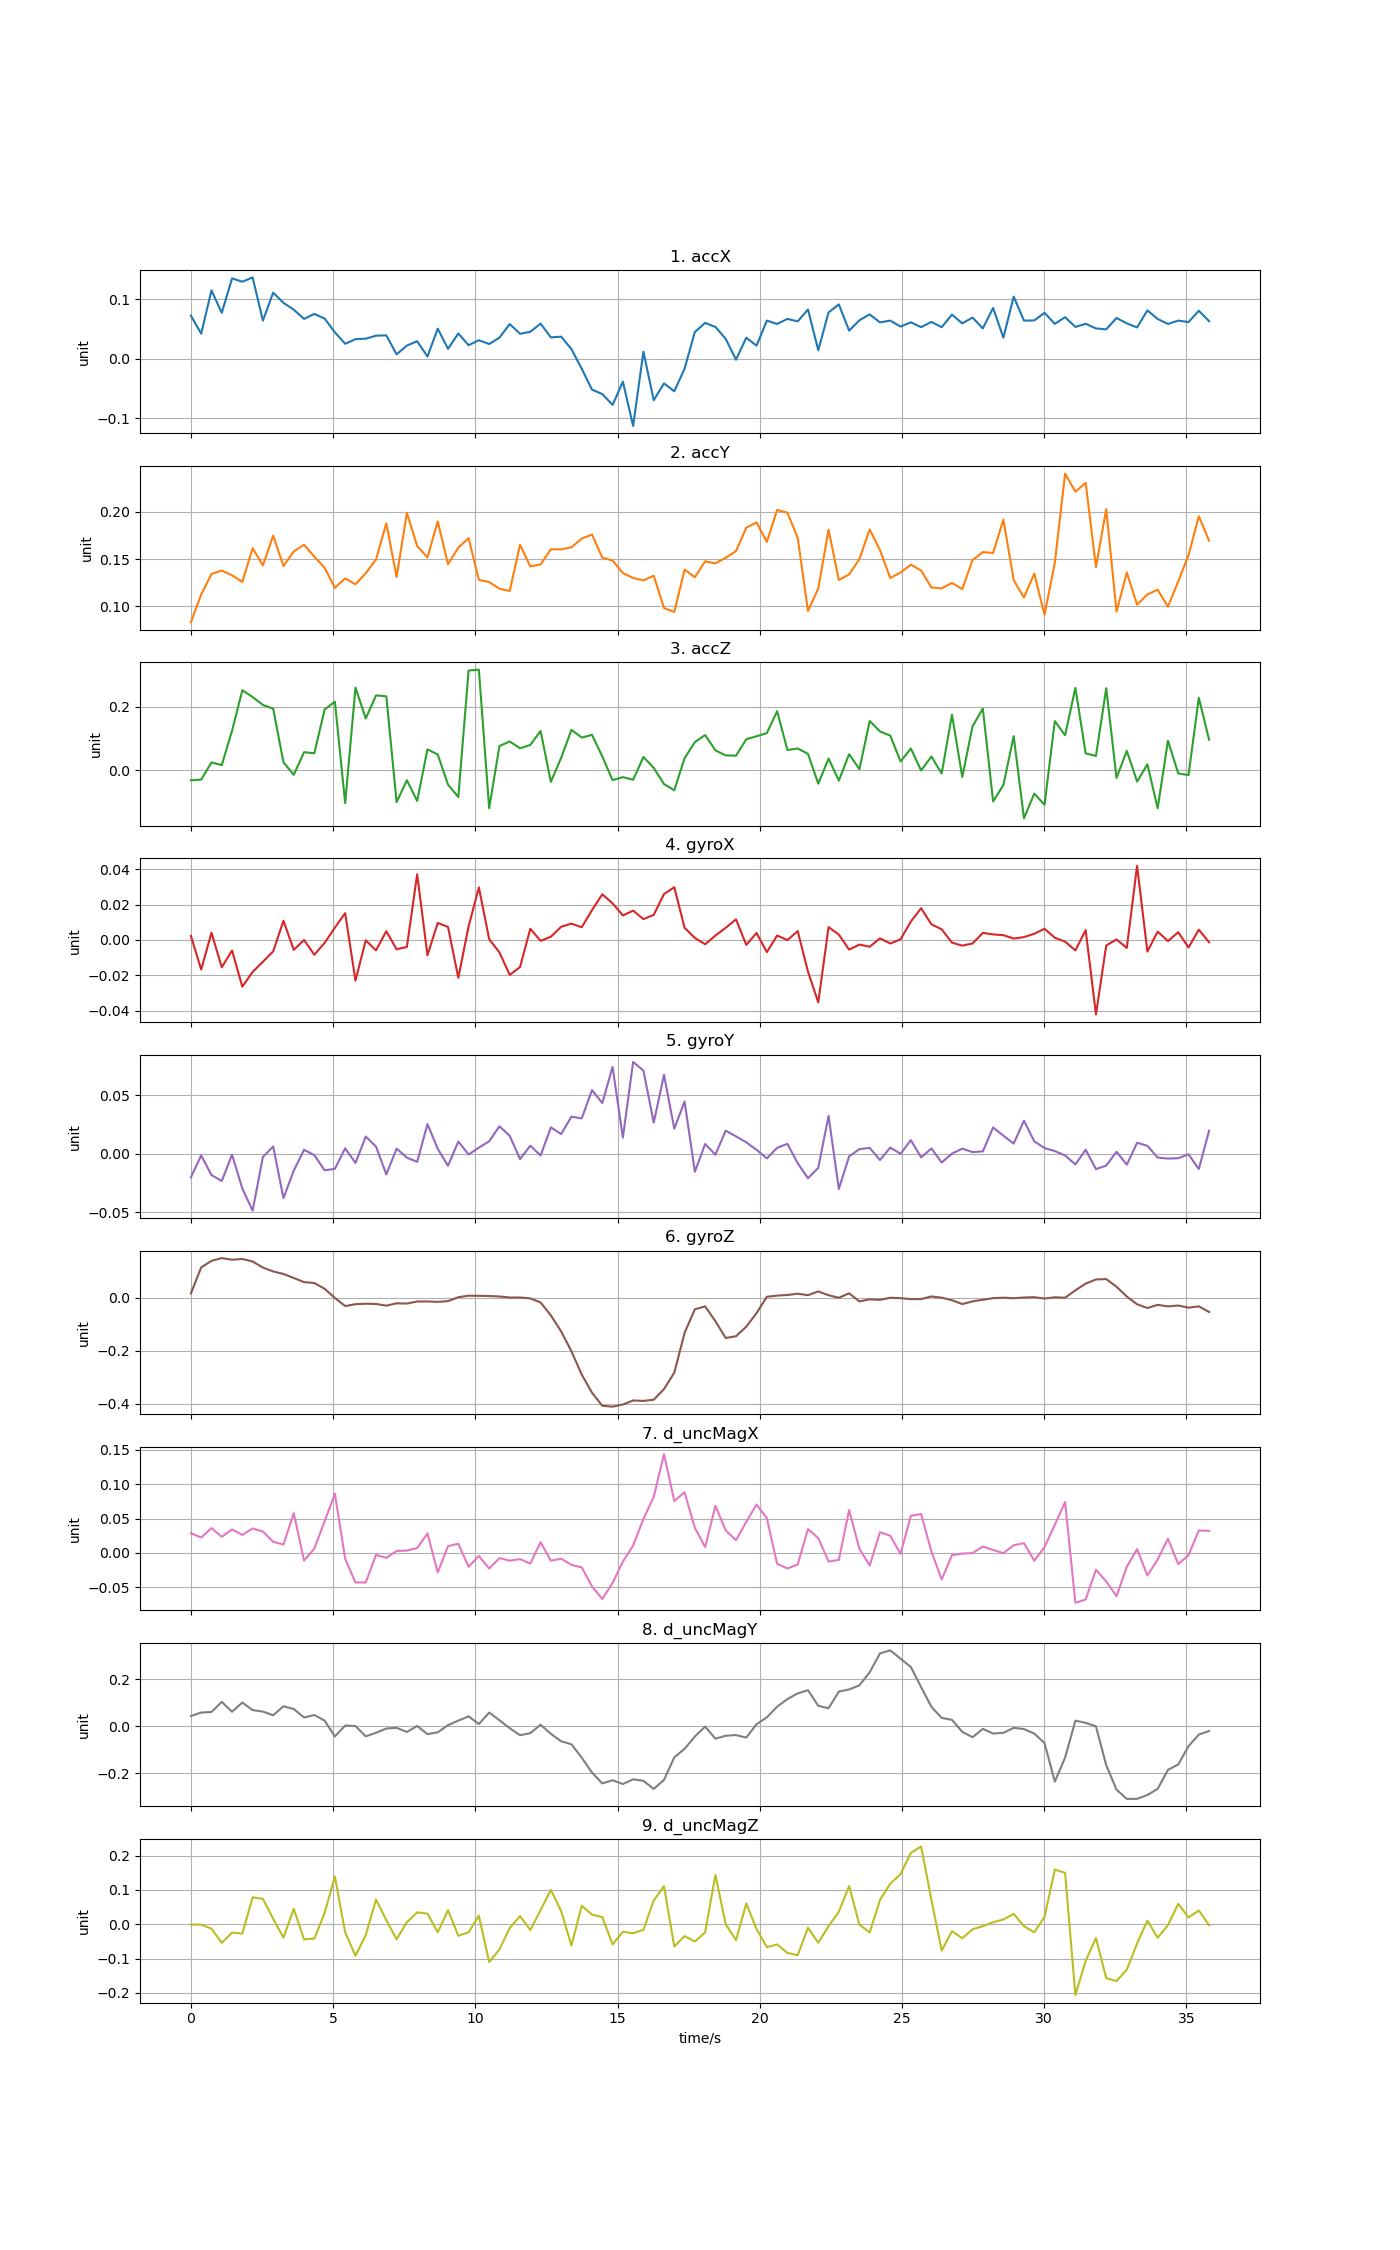

Data behind this chart, as committed beside it:
time, accX, accY, accZ, gyroX, gyroY, gyroZ, d_uncMagX, d_uncMagY, d_uncMagZ
0, 0.07211, 0.0833, -0.03169, 0.00228, -0.02005, 0.01644, 0.02879, 0.04325, -0.001108
0.3616, 0.04174, 0.1125, -0.02969, -0.01671, -0.001454, 0.1143, 0.02245, 0.05828, -0.001266
0.7232, 0.1145, 0.1343, 0.02463, 0.004084, -0.01817, 0.1393, 0.03615, 0.0604, -0.01298
1.085, 0.07672, 0.1379, 0.01628, -0.01545, -0.02316, 0.1496, 0.02351, 0.1037, -0.05446
1.446, 0.1347, 0.1329, 0.1247, -0.005951, -0.0007808, 0.1434, 0.03417, 0.06142, -0.02451
1.808, 0.1291, 0.1259, 0.2528, -0.02637, -0.02968, 0.1461, 0.02619, 0.1007, -0.02734
2.17, 0.1362, 0.1616, 0.2313, -0.01806, -0.04837, 0.1369, 0.0356, 0.06865, 0.07827
2.531, 0.06381, 0.1434, 0.2063, -0.0123, -0.002774, 0.1138, 0.03102, 0.06224, 0.07395
2.893, 0.1107, 0.1749, 0.1946, -0.006442, 0.006137, 0.09918, 0.01621, 0.04671, 0.01552
3.254, 0.09347, 0.1427, 0.02511, 0.01085, -0.03775, 0.08962, 0.01225, 0.08498, -0.03903
3.616, 0.08217, 0.1582, -0.01455, -0.005564, -0.01436, 0.07451, 0.05772, 0.07327, 0.04474
3.978, 0.06655, 0.1652, 0.0571, -2.68561e-05, 0.003323, 0.05889, -0.01102, 0.03722, -0.04414
4.339, 0.07495, 0.1527, 0.05359, -0.00838, -0.001137, 0.05561, 0.006416, 0.04773, -0.04215
4.701, 0.06724, 0.1409, 0.1917, -0.001661, -0.0141, 0.03382, 0.04591, 0.02393, 0.03268
5.062, 0.04409, 0.1196, 0.2165, 0.00696, -0.01286, -0.0009111, 0.08602, -0.04355, 0.1393
5.424, 0.02482, 0.1296, -0.1042, 0.01516, 0.004625, -0.03143, -0.008249, 0.002789, -0.02388
5.786, 0.03254, 0.1233, 0.2612, -0.02298, -0.00782, -0.0244, -0.04277, 0.0007581, -0.09201
6.147, 0.03341, 0.1352, 0.1635, -0.0002044, 0.01467, -0.02267, -0.04273, -0.04323, -0.03178
6.509, 0.03842, 0.1496, 0.2365, -0.00588, 0.006062, -0.02359, -0.002686, -0.02789, 0.07193
6.87, 0.03895, 0.188, 0.2336, 0.004964, -0.01761, -0.0299, -0.007102, -0.009753, 0.01206
7.232, 0.007043, 0.1311, -0.1009, -0.005287, 0.004345, -0.02102, 0.002959, -0.006898, -0.04403
7.594, 0.02179, 0.199, -0.03177, -0.003942, -0.003333, -0.02203, 0.003453, -0.02459, 0.006021
7.955, 0.02902, 0.1639, -0.09711, 0.03709, -0.006928, -0.01414, 0.00729, 0.001249, 0.03437
8.317, 0.003362, 0.1519, 0.06595, -0.008675, 0.02531, -0.01402, 0.02819, -0.03371, 0.03081
8.678, 0.0503, 0.1899, 0.04971, 0.009607, 0.004178, -0.01563, -0.02819, -0.02584, -0.02368
9.04, 0.01631, 0.1447, -0.04576, 0.007346, -0.01028, -0.01275, 0.009927, 0.004679, 0.04068
9.402, 0.0422, 0.1622, -0.08448, -0.0214, 0.01039, 0.001959, 0.01343, 0.02383, -0.03375
9.763, 0.0224, 0.1722, 0.3151, 0.007645, -0.0006628, 0.007602, -0.02004, 0.0421, -0.02366
10.12, 0.03077, 0.1281, 0.3177, 0.0297, 0.005227, 0.007184, -0.004282, 0.00919, 0.02483
10.49, 0.02439, 0.1258, -0.1202, 0.0004437, 0.0106, 0.006416, -0.02254, 0.05807, -0.1104
10.85, 0.0352, 0.1187, 0.07651, -0.007032, 0.02338, 0.004828, -0.007417, 0.02554, -0.07357
11.21, 0.05793, 0.1163, 0.09093, -0.01975, 0.01522, 0.0007752, -0.01119, -0.008465, -0.01116
11.57, 0.04161, 0.1653, 0.06927, -0.01532, -0.004525, 0.0009267, -0.008856, -0.03841, 0.0237
11.93, 0.04492, 0.1423, 0.07993, 0.006334, 0.006833, -0.002494, -0.01542, -0.0294, -0.01714
12.29, 0.05864, 0.1444, 0.1241, -0.0005005, -0.00145, -0.01777, 0.01568, 0.006383, 0.04099
12.66, 0.03556, 0.1605, -0.03683, 0.00183, 0.02247, -0.0668, -0.01118, -0.03226, 0.1003
13.02, 0.03682, 0.1604, 0.0391, 0.007462, 0.01671, -0.1272, -0.008273, -0.06412, 0.03805
13.38, 0.01589, 0.1625, 0.1277, 0.009205, 0.03161, -0.2021, -0.0172, -0.07693, -0.06206
13.74, -0.01712, 0.1718, 0.1032, 0.007181, 0.0301, -0.2898, -0.0209, -0.1337, 0.05371
14.1, -0.05223, 0.1761, 0.1118, 0.01684, 0.05421, -0.3585, -0.04838, -0.1973, 0.02789
14.46, -0.0596, 0.1516, 0.04348, 0.02579, 0.04317, -0.4078, -0.0668, -0.2435, 0.02085
14.83, -0.07788, 0.1486, -0.03137, 0.02069, 0.07394, -0.4111, -0.04341, -0.23, -0.05897
15.19, -0.0388, 0.1353, -0.02175, 0.01384, 0.01374, -0.4029, -0.01253, -0.246, -0.02222
15.55, -0.1133, 0.1301, -0.03015, 0.01655, 0.07817, -0.3876, 0.01092, -0.226, -0.02624
15.91, 0.01168, 0.1275, 0.04195, 0.01177, 0.07083, -0.3894, 0.04933, -0.2325, -0.01631
16.27, -0.07002, 0.1325, 0.00752, 0.01416, 0.02653, -0.3849, 0.08136, -0.2669, 0.06912
16.63, -0.04168, 0.09819, -0.04365, 0.02592, 0.06721, -0.3449, 0.1432, -0.2283, 0.1109
17, -0.05501, 0.0941, -0.06321, 0.02977, 0.02137, -0.2829, 0.07534, -0.1326, -0.06501
17.36, -0.01695, 0.1389, 0.03809, 0.006899, 0.0445, -0.1329, 0.08797, -0.09633, -0.03466
17.72, 0.04463, 0.1308, 0.08889, 0.001104, -0.01529, -0.04342, 0.03641, -0.04379, -0.05061
18.08, 0.0599, 0.1477, 0.1112, -0.002431, 0.008246, -0.03271, 0.008621, -0.001659, -0.02387
18.44, 0.05304, 0.1455, 0.06273, 0.002491, -0.0007436, -0.08869, 0.06838, -0.05284, 0.1433
18.8, 0.03316, 0.1515, 0.04693, 0.00684, 0.01969, -0.152, 0.03276, -0.04056, -7.66843e-05
19.16, -0.001896, 0.1586, 0.04598, 0.01166, 0.01478, -0.1452, 0.01859, -0.03765, -0.04657
19.53, 0.03503, 0.1834, 0.09793, -0.002786, 0.009736, -0.1092, 0.04524, -0.04841, 0.06036
19.89, 0.02166, 0.1889, 0.1073, 0.003939, 0.003345, -0.05808, 0.07032, 0.008505, -0.01434
20.25, 0.06374, 0.1683, 0.1174, -0.006889, -0.003987, 0.003618, 0.05043, 0.038, -0.06684
20.61, 0.05814, 0.2021, 0.1865, 0.002514, 0.005032, 0.008048, -0.01579, 0.08315, -0.05903
20.97, 0.06662, 0.1992, 0.06394, -5.29365e-05, 0.008452, 0.01041, -0.02239, 0.1155, -0.08382
21.33, 0.06242, 0.1727, 0.06875, 0.004961, -0.008092, 0.01514, -0.01659, 0.1398, -0.09032
... 40 more rows
